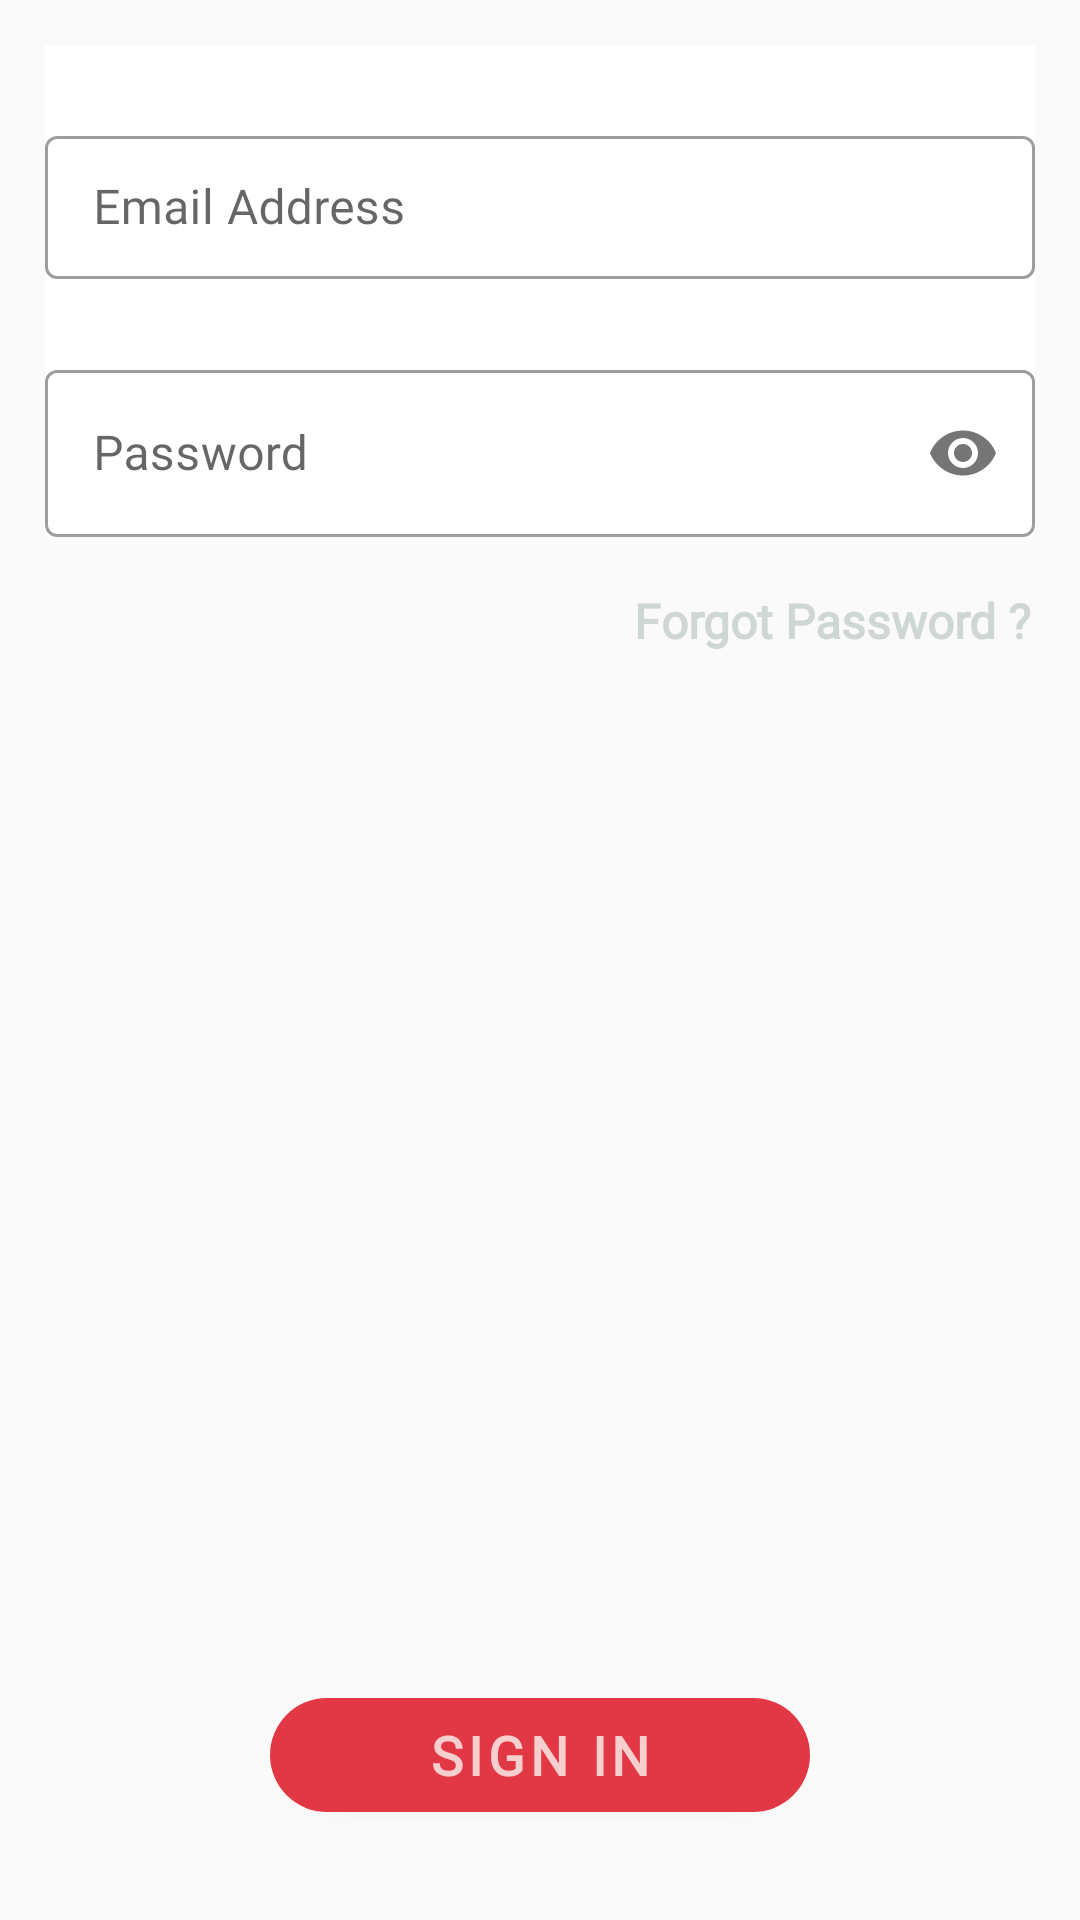

Write the Android layout XML for this screen, with the resource values it uses.
<!-- AndroidManifest.xml: application theme CustomAppTheme -->
<!-- res/layout/fragment_sign_in.xml -->
<?xml version="1.0" encoding="utf-8"?>
<FrameLayout xmlns:android="http://schemas.android.com/apk/res/android"
    xmlns:app="http://schemas.android.com/apk/res-auto"
    xmlns:tools="http://schemas.android.com/tools"
    android:layout_width="match_parent"
    android:layout_height="match_parent"
    tools:context="dev.ckdevops.freshgreenery.Auth.SignInFragment">

    <View
        android:id="@+id/viewFragSignIn"
        android:layout_width="match_parent"
        android:layout_height="match_parent"
        android:clickable="true" />

    <ProgressBar
        android:id="@+id/progressBar_login"
        style="?android:attr/progressBarStyle"
        android:layout_width="100dp"
        android:layout_height="100dp"
        android:layout_marginStart="80dp"
        android:layout_marginTop="80dp"
        android:visibility="gone" />

    <LinearLayout
        android:layout_width="fill_parent"
        android:layout_height="fill_parent"
        android:gravity="top|center"
        android:orientation="vertical">

        <LinearLayout
            android:layout_width="match_parent"
            android:layout_height="wrap_content"
            android:layout_margin="15dp"
            android:background="#ffffff"
            android:orientation="vertical">

            <com.google.android.material.textfield.TextInputLayout
                style="@style/Widget.MaterialComponents.TextInputLayout.OutlinedBox.Dense"
                android:layout_width="match_parent"
                android:layout_height="match_parent"
                android:layout_marginTop="25dp">


                <com.google.android.material.textfield.TextInputEditText
                    android:id="@+id/editTextEmail"
                    android:layout_width="match_parent"
                    android:layout_height="wrap_content"
                    android:layout_marginTop="12dp"
                    android:fontFamily="@font/poppins_regular"
                    android:hint="Email Address"
                    android:inputType="textEmailAddress" />
            </com.google.android.material.textfield.TextInputLayout>

            <com.google.android.material.textfield.TextInputLayout
                style="@style/Widget.MaterialComponents.TextInputLayout.OutlinedBox"
                android:layout_width="match_parent"
                android:layout_height="match_parent"
                android:layout_marginTop="25dp"
                app:passwordToggleEnabled="true">

                <com.google.android.material.textfield.TextInputEditText
                    android:id="@+id/editTextPassword"
                    android:layout_width="match_parent"
android:fontFamily="@font/poppins_regular"
                    android:layout_height="wrap_content"
                    android:hint="Password"
                    android:inputType="textPassword" />

            </com.google.android.material.textfield.TextInputLayout>


        </LinearLayout>
        <TextView
            android:id="@+id/TextForgetPassword"
            android:layout_width="wrap_content"
            android:layout_height="wrap_content"
            android:layout_gravity="end"
            android:layout_marginTop="2dp"
            android:layout_marginEnd="16dp"
            android:clickable="true"
            android:fontFamily="@font/poppins_regular"
            android:text="Forgot Password ?"
            android:textColor="@color/colorGray"
            android:textSize="16dp"
            android:textStyle="bold" />

    </LinearLayout>

    <LinearLayout
        android:layout_width="match_parent"
        android:layout_height="wrap_content"
        android:layout_gravity="bottom"
        android:layout_marginBottom="10dp"
        android:gravity="center"
        android:orientation="vertical"
        android:padding="20dp">


        <com.google.android.material.button.MaterialButton
            android:id="@+id/button_sign_in"
            android:layout_width="180dp"
            android:layout_height="50dp"
            android:text="Sign In"
            android:textAlignment="center"
            android:textColor="@color/white"
            android:fontFamily="@font/poppins_regular"
            android:textSize="18dp"
            android:textStyle="bold"
            app:backgroundTint="@color/colorApp"
            app:cornerRadius="20dp"
            app:elevation="10dp"
            app:iconTint="@color/white" />

    </LinearLayout>

</FrameLayout>
<!-- resources referenced by this layout -->
<resources>
  <color name="colorApp">#E23744</color>
  <color name="colorGray">#CFD6D6</color>
  <color name="white">#C8FDF8F5</color>
  <style name="CustomAppTheme" parent="Theme.MaterialComponents.Light.NoActionBar.Bridge">
              
  
              <item name="colorPrimary">@color/colorPrimary</item>
              <item name="colorPrimaryVariant">@color/colorPrimaryDark</item>
              <item name="colorOnPrimary">@color/white</item>
          </style>
  <color name="colorPrimary">#2d2b5e</color>
  <color name="colorPrimaryDark">#3700B3</color>
</resources>
